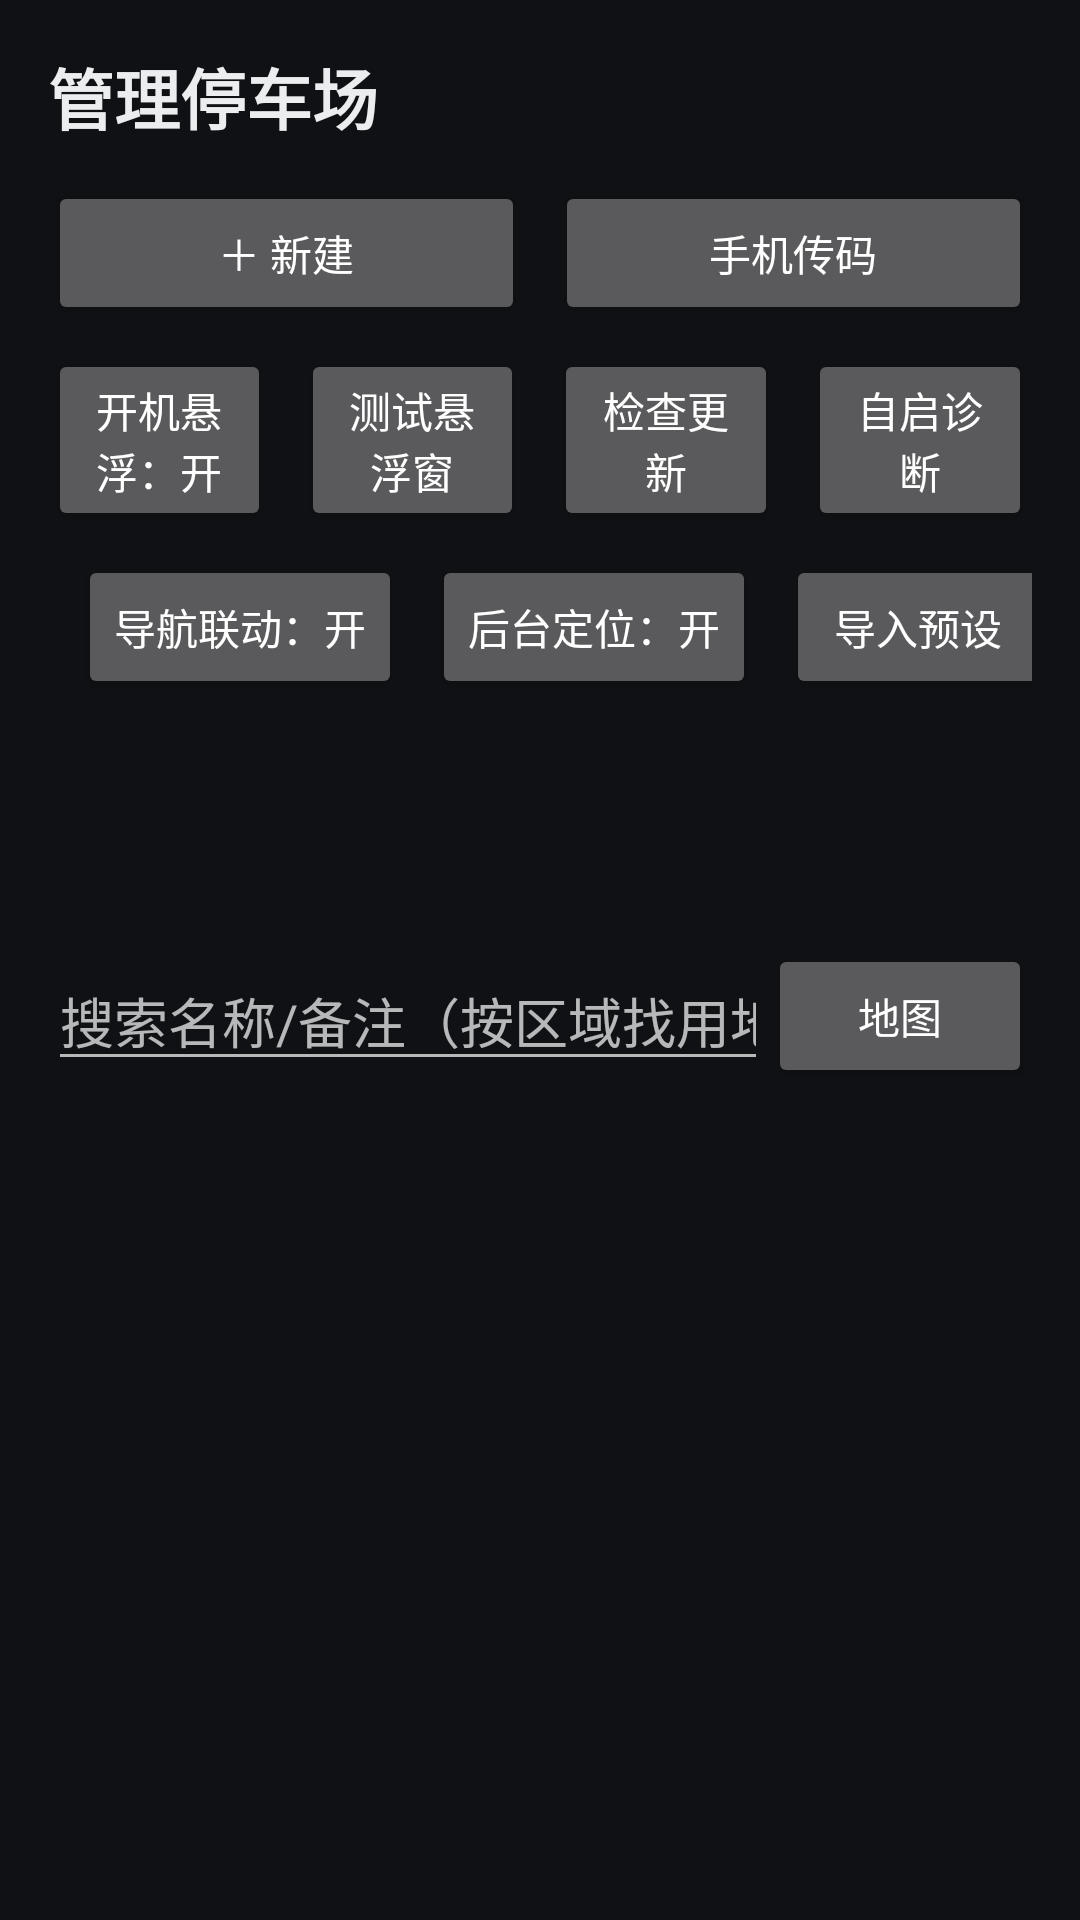

Write the Android layout XML for this screen, with the resource values it uses.
<!-- AndroidManifest.xml: application theme Theme.ParkQR -->
<!-- res/layout/activity_manage.xml -->
<?xml version="1.0" encoding="utf-8"?>
<LinearLayout xmlns:android="http://schemas.android.com/apk/res/android"
    android:layout_width="match_parent"
    android:layout_height="match_parent"
    android:orientation="vertical"
    android:background="@color/bg"
    android:padding="16dp">

    <TextView
        android:layout_width="match_parent"
        android:layout_height="wrap_content"
        android:textColor="@color/text"
        android:textSize="22sp"
        android:textStyle="bold"
        android:text="管理停车场" />

    <LinearLayout
        android:layout_width="match_parent"
        android:layout_height="wrap_content"
        android:layout_marginTop="12dp"
        android:orientation="horizontal">

        <Button
            android:id="@+id/btnNew"
            android:layout_width="0dp"
            android:layout_height="wrap_content"
            android:layout_weight="1"
            android:text="＋ 新建" />

        <Space android:layout_width="10dp" android:layout_height="1dp" />

        <Button
            android:id="@+id/btnServer"
            android:layout_width="0dp"
            android:layout_height="wrap_content"
            android:layout_weight="1"
            android:text="手机传码" />
    </LinearLayout>

    <LinearLayout
        android:layout_width="match_parent"
        android:layout_height="wrap_content"
        android:layout_marginTop="8dp"
        android:orientation="horizontal">

        <Button
            android:id="@+id/btnBootOverlay"
            android:layout_width="0dp"
            android:layout_height="wrap_content"
            android:layout_weight="1"
            android:text="开机悬浮：开" />

        <Space android:layout_width="10dp" android:layout_height="1dp" />

        <Button
            android:id="@+id/btnTestOverlay"
            android:layout_width="0dp"
            android:layout_height="wrap_content"
            android:layout_weight="1"
            android:text="测试悬浮窗" />

        <Space android:layout_width="10dp" android:layout_height="1dp" />

        <Button
            android:id="@+id/btnUpdate"
            android:layout_width="0dp"
            android:layout_height="wrap_content"
            android:layout_weight="1"
            android:text="检查更新" />

        <Space android:layout_width="10dp" android:layout_height="1dp" />

        <Button
            android:id="@+id/btnBootDiag"
            android:layout_width="0dp"
            android:layout_height="wrap_content"
            android:layout_weight="1"
            android:text="自启诊断" />
    </LinearLayout>

    <LinearLayout
        android:layout_width="match_parent"
        android:layout_height="wrap_content"
        android:layout_marginTop="8dp"
        android:orientation="horizontal">

        <Button
            android:id="@+id/btnHome"
            android:layout_width="0dp"
            android:layout_height="wrap_content"
            android:layout_weight="1"
            android:text="家：未设定" />

        <Space android:layout_width="10dp" android:layout_height="1dp" />

        <Button
            android:id="@+id/btnNavTrigger"
            android:layout_width="wrap_content"
            android:layout_height="wrap_content"
            android:text="导航联动：开" />

        <Space android:layout_width="10dp" android:layout_height="1dp" />

        <Button
            android:id="@+id/btnBgLocation"
            android:layout_width="wrap_content"
            android:layout_height="wrap_content"
            android:text="后台定位：开" />

        <Space android:layout_width="10dp" android:layout_height="1dp" />

        <Button
            android:id="@+id/btnImport"
            android:layout_width="wrap_content"
            android:layout_height="wrap_content"
            android:text="导入预设" />
    </LinearLayout>

    <LinearLayout
        android:layout_width="match_parent"
        android:layout_height="wrap_content"
        android:layout_marginTop="8dp"
        android:orientation="horizontal"
        android:gravity="center_vertical">

        <EditText
            android:id="@+id/inSearch"
            android:layout_width="0dp"
            android:layout_height="wrap_content"
            android:layout_weight="1"
            android:hint="搜索名称/备注（按区域找用地图）"
            android:maxLines="1"
            android:inputType="text" />

        <Button
            android:id="@+id/btnMap"
            android:layout_width="wrap_content"
            android:layout_height="wrap_content"
            android:text="地图" />
    </LinearLayout>

    <androidx.recyclerview.widget.RecyclerView
        android:id="@+id/list"
        android:layout_width="match_parent"
        android:layout_height="0dp"
        android:layout_weight="1"
        android:layout_marginTop="12dp"
        android:clipToPadding="false" />

    <TextView
        android:id="@+id/emptyHint"
        android:layout_width="match_parent"
        android:layout_height="wrap_content"
        android:layout_marginTop="24dp"
        android:gravity="center"
        android:textColor="@color/text_dim"
        android:visibility="gone"
        android:text="还没有停车场" />
</LinearLayout>
<!-- resources referenced by this layout -->
<resources>
  <color name="bg">#FF101114</color>
  <color name="text">#FFECEDEE</color>
  <color name="text_dim">#FF8A8F98</color>
  <style name="Theme.ParkQR" parent="Theme.MaterialComponents.NoActionBar">
          <item name="android:windowBackground">@color/bg</item>
          <item name="colorPrimary">@color/accent</item>
          <item name="colorAccent">@color/accent</item>
      </style>
  <color name="accent">#FF3B7DED</color>
</resources>
